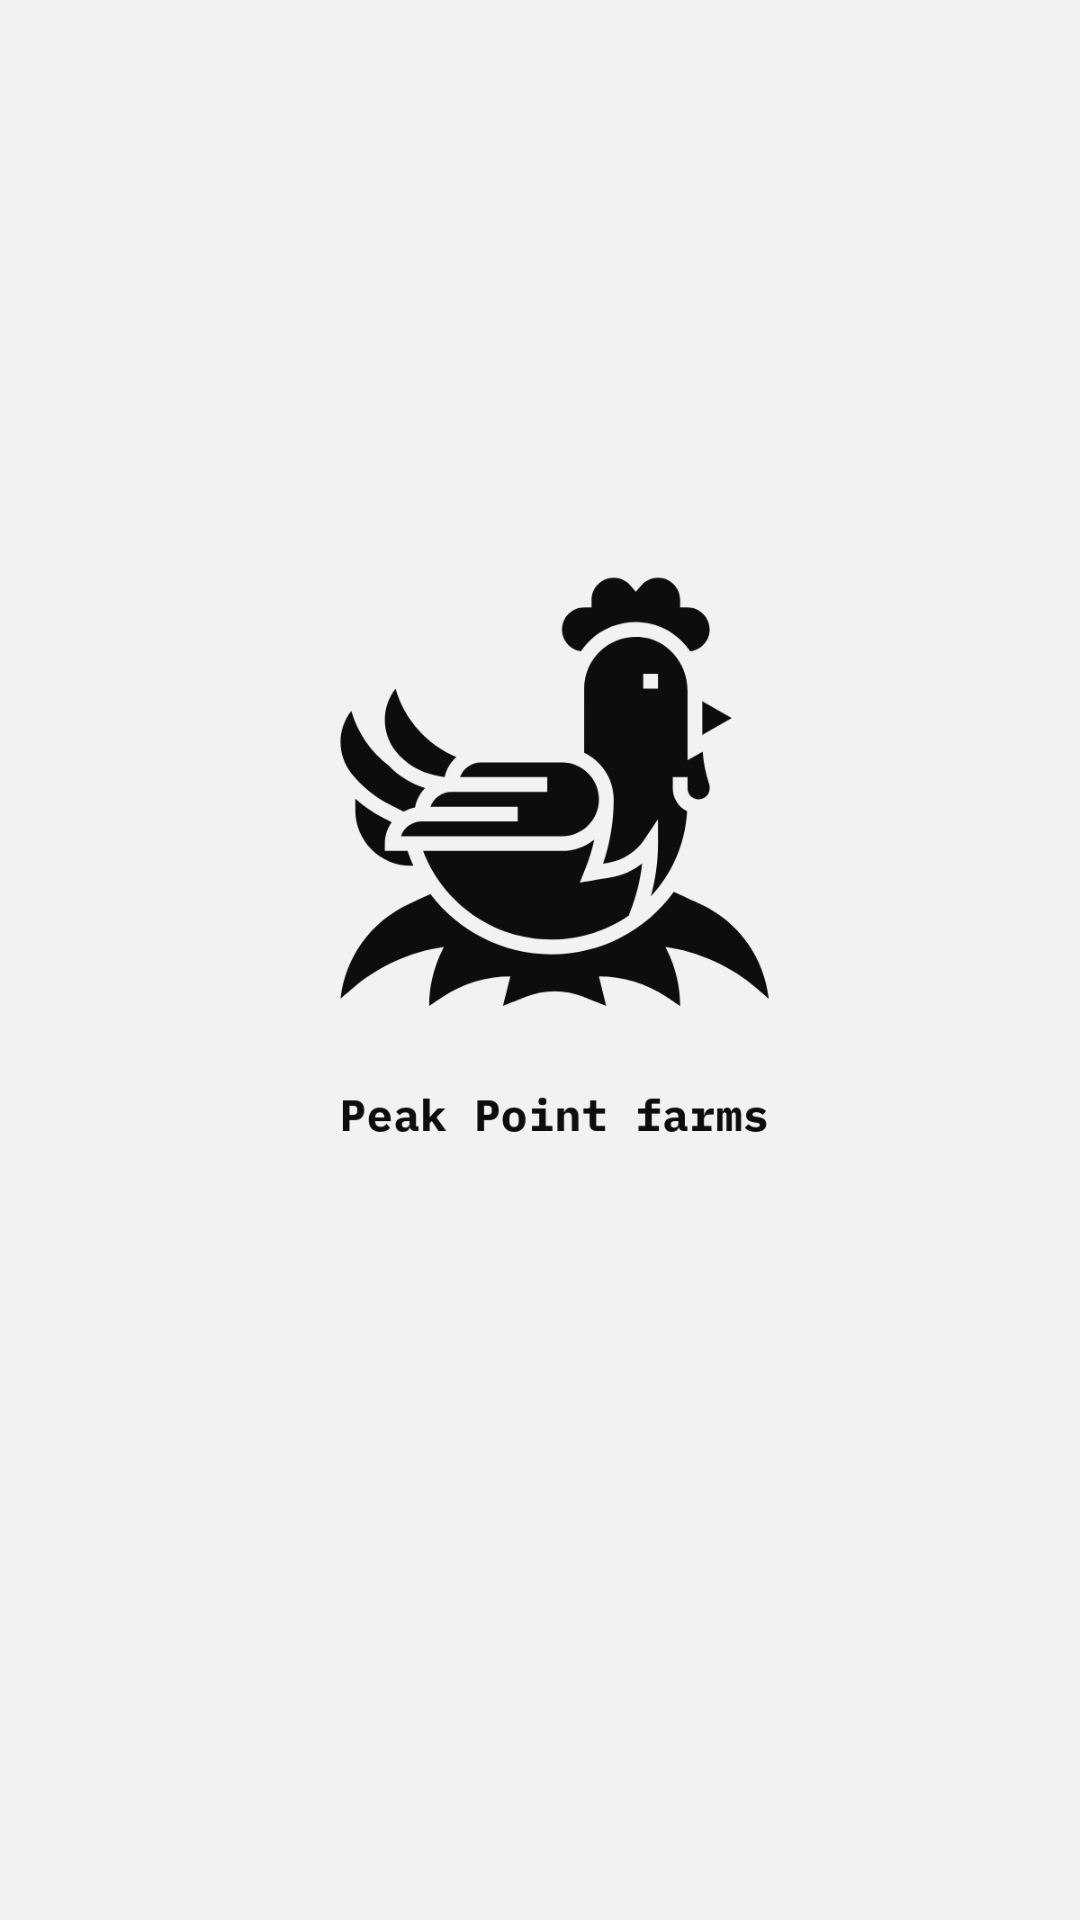

Reconstruct the res/layout file that produces this screen, plus the resources it refers to.
<!-- AndroidManifest.xml: application theme Theme.F_manager -->
<!-- res/layout/activity_splash_screen.xml -->
<?xml version="1.0" encoding="utf-8"?>
<LinearLayout
    xmlns:android="http://schemas.android.com/apk/res/android"
    xmlns:app="http://schemas.android.com/apk/res-auto"
    xmlns:tools="http://schemas.android.com/tools"
    android:id="@+id/main"
    android:background="@color/splash"
    android:layout_width="match_parent"
    android:layout_height="match_parent"
    tools:context=".splashScreen">
    <ImageView
        android:id="@+id/splashChicken"
        android:layout_width="match_parent"
        android:layout_height="match_parent"
        android:src="@drawable/splash"
        android:contentDescription="splashScreen"/>
</LinearLayout>
<!-- resources referenced by this layout -->
<resources>
  <color name="splash">#F2F2F2</color>
  <!-- drawable splash: png bitmap (drawable, 69005 bytes) -->
  <style name="Theme.F_manager" parent="Base.Theme.F_manager" />
  <style name="Base.Theme.F_manager" parent="Theme.Material3.DayNight.NoActionBar">
          
          
      </style>
</resources>
